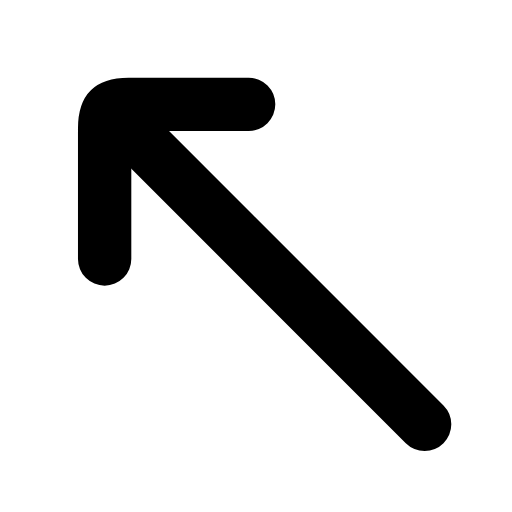
t = 0.00 s
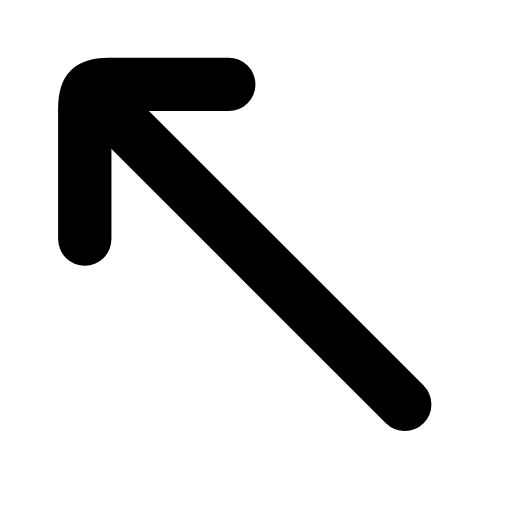
t = 0.25 s
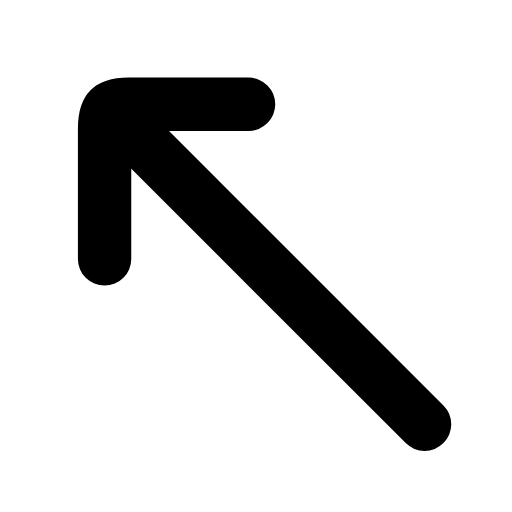
t = 0.50 s
t = 0.73 s: frame unchanged from t = 0.00 s, image omitted
t = 0.99 s: frame unchanged from t = 0.00 s, image omitted
t = 1.25 s: frame unchanged from t = 0.00 s, image omitted

The animated SVG that drew these frames (rendered in a browser with its animation timeline set to each time). Animation: 1 SMIL element (animateTransform=1); one cycle of 1.50 s, repeats indefinitely.

<svg xmlns="http://www.w3.org/2000/svg" width="24" height="24" viewBox="0 0 24 24" fill="none"><g transform="translate(-3.095 -3.11) scale(1.25)"><g><animateTransform attributeName="transform" type="translate" values="0 0;0 0;-0.9 -0.9;0 0;0 0;0 0;0 0;-0.9 -0.9;0 0;0 0;0 0" keyTimes="0;0.135;0.2475;0.36;0.45;0.6;0.66;0.735;0.81;0.9;1" dur="1.5s" repeatCount="indefinite" calcMode="spline" keySplines="0.16 1 0.3 1;0.16 1 0.3 1;0.16 1 0.3 1;0.16 1 0.3 1;0.16 1 0.3 1;0.16 1 0.3 1;0.16 1 0.3 1;0.16 1 0.3 1;0.16 1 0.3 1;0.16 1 0.3 1"/><line stroke="currentColor" stroke-width="2" stroke-linecap="round" stroke-linejoin="round" fill="none" x1="18.4" x2="6.6" y1="18.4" y2="6.6"></line><path stroke="currentColor" stroke-width="2" stroke-linecap="round" stroke-linejoin="round" fill="none" d="M11.8 6.4L7.3 6.4C6.6 6.4 6.4 6.6 6.4 7.3L6.4 12.2"></path></g></g></svg>
